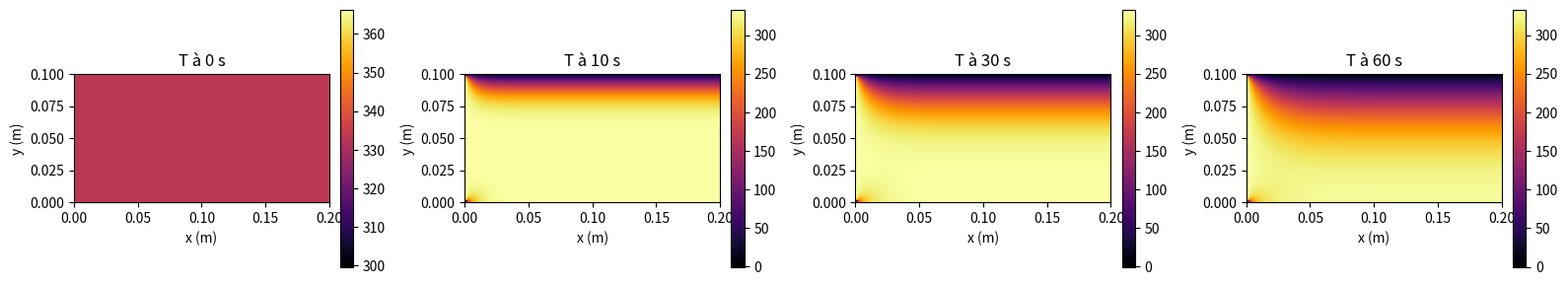
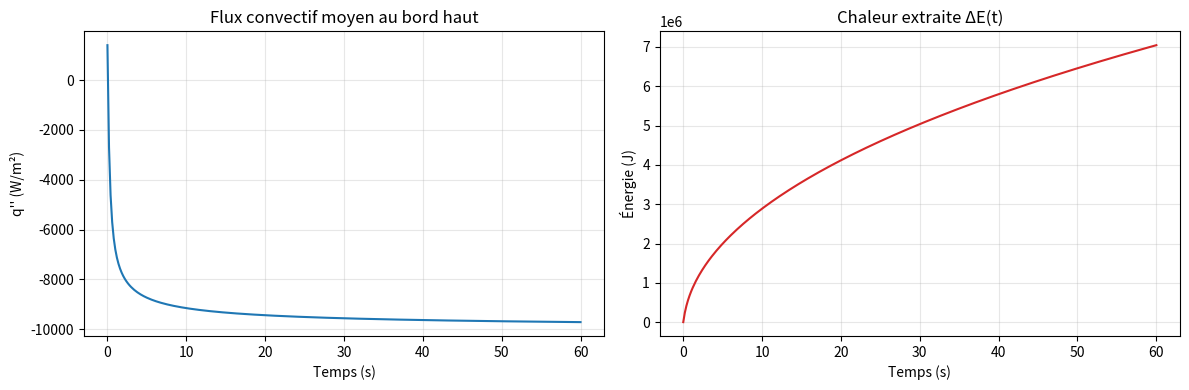
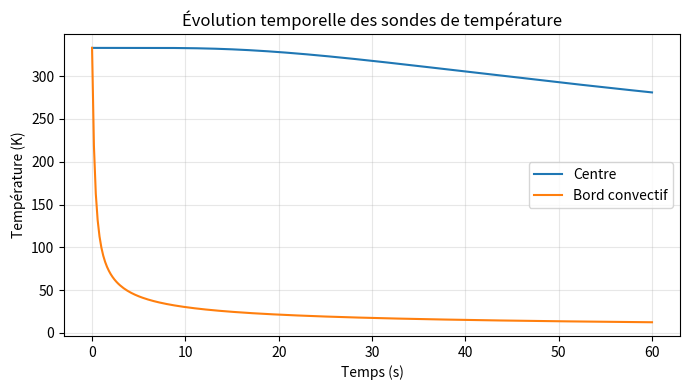

Recreate these plots in Python, in order.
# -*- coding: utf-8 -*-
"""
Simulation thermique 2D (plaque) avec convection de surface et visualisations réduites.
- Schéma implicite (Backward Euler) sur maillage cartésien régulier
- Conditions aux limites: Dirichlet (gauche), Neumann isolant (droite & bas), Convection (haut)
- Visualisations: Température T aux snapshots, flux convectif moyen, bilan d'énergie, sondes
"""

import numpy as np
import scipy.sparse as sp
import scipy.sparse.linalg as spla
import matplotlib.pyplot as plt

# -------------------------------------------------------------------------
# Paramètres physiques et numériques
# -------------------------------------------------------------------------
rho = 7850.0
cp  = 500.0
k   = 45.0

h     = 35.0
T_inf = 293.0

Lx, Ly = 0.2, 0.1
Nx, Ny = 120, 60
dx, dy = Lx/(Nx-1), Ly/(Ny-1)

dt     = 0.2
t_end  = 60.0
n_steps = int(np.ceil(t_end/dt))

q_vol = 0.0

T0    = 333.0
T_fix = 333.0

times_to_plot = [0, 10, 30, 60]
TOL = 1e-9

# -------------------------------------------------------------------------
# Utilitaires
# -------------------------------------------------------------------------
def idx(i, j):
    return j*Nx + i

N = Nx * Ny
X = np.linspace(0, Lx, Nx)
Y = np.linspace(0, Ly, Ny)

# -------------------------------------------------------------------------
# Assemblage matrice implicite
# -------------------------------------------------------------------------
alpha_x = k / dx**2
alpha_y = k / dy**2
mass    = rho * cp

diagonals = np.zeros(N)
lower_x = np.zeros(N)
upper_x = np.zeros(N)
lower_y = np.zeros(N)
upper_y = np.zeros(N)
rhs_const = np.zeros(N)

for j in range(Ny):
    for i in range(Nx):
        p = idx(i, j)
        diagonals[p] = mass + dt * (2*alpha_x + 2*alpha_y)
        if i > 0:
            lower_x[p] = -dt * alpha_x
        if i < Nx-1:
            upper_x[p] = -dt * alpha_x
        if j > 0:
            lower_y[p] = -dt * alpha_y
        if j < Ny-1:
            upper_y[p] = -dt * alpha_y

# Dirichlet gauche
for j in range(Ny):
    p = idx(0, j)
    diagonals[p] = 1.0
    lower_x[p] = upper_x[p] = 0.0
    lower_y[p] = upper_y[p] = 0.0

# Neumann droite
for j in range(Ny):
    p = idx(Nx-1, j)
    diagonals[p] -= dt * alpha_x

# Neumann bas
for i in range(Nx):
    p = idx(i, 0)
    diagonals[p] -= dt * alpha_y

# Convection haut
for i in range(Nx):
    p = idx(i, Ny-1)
    hc = dt * (h / dy)
    diagonals[p] += hc
    rhs_const[p] += hc * T_inf

A = sp.diags(diagonals, 0, shape=(N, N))
A += sp.diags(lower_x[1:], -1, shape=(N, N))
A += sp.diags(upper_x[:-1], 1, shape=(N, N))
A += sp.diags(lower_y[Nx:], -Nx, shape=(N, N))
A += sp.diags(upper_y[:-Nx], Nx, shape=(N, N))

Mvec = np.full(N, mass)
solver = spla.factorized(A.tocsc())

# -------------------------------------------------------------------------
# Simulation + snapshots
# -------------------------------------------------------------------------
T = np.full(N, T0)
snapshots = {}
probe_pts = [(int(0.5*(Nx-1)), int(0.5*(Ny-1))), (Nx-2, Ny-1)]
labels = ["Centre", "Bord convectif"]
probes_hist = [[] for _ in probe_pts]
flux_mean = []
energy = []
time = []

area_cell = dx * dy

# état initial
t_current = 0.0
time.append(t_current)
T2D = T.reshape(Ny, Nx)
if any(abs(t_current - t_req) < TOL for t_req in times_to_plot):
    snapshots[0] = T2D.copy()

for k,(ix,iy) in enumerate(probe_pts):
    probes_hist[k].append(T2D[iy, ix])
q_conv_line = h * (T2D[Ny-1, :] - T_inf)
flux_mean.append(np.mean(q_conv_line))
energy.append((rho*cp) * np.sum(T2D) * area_cell)

# boucle
for n in range(1, n_steps+1):
    rhs = Mvec * T + rhs_const + dt * q_vol
    for j in range(Ny):
        rhs[idx(0, j)] = T_fix
    T = solver(rhs)

    t_current = n * dt
    time.append(t_current)

    T2D = T.reshape(Ny, Nx)

    for t_req in times_to_plot:
        if abs(t_current - t_req) < TOL and t_req not in snapshots:
            snapshots[t_req] = T2D.copy()

    for k,(ix,iy) in enumerate(probe_pts):
        probes_hist[k].append(T2D[iy, ix])

    q_conv_line = h * (T2D[Ny-1, :] - T_inf)
    flux_mean.append(np.mean(q_conv_line))

    energy.append((rho*cp) * np.sum(T2D) * area_cell)

# -------------------------------------------------------------------------
# Visualisation réduite: seulement T aux snapshots
# -------------------------------------------------------------------------
rows = len(times_to_plot)
fig, axes = plt.subplots(1, rows, figsize=(4*rows, 4))

for col, t in enumerate(times_to_plot):
    T2D = snapshots[t]
    im = axes[col].imshow(T2D, origin='lower', extent=[0,Lx,0,Ly], cmap='inferno')
    axes[col].set_title(f"T à {t} s")
    axes[col].set_xlabel("x (m)")
    axes[col].set_ylabel("y (m)")
    plt.colorbar(im, ax=axes[col], fraction=0.046, pad=0.04)

plt.tight_layout()
plt.show()

# -------------------------------------------------------------------------
# Visualisation 2: flux convectif moyen & chaleur extraite
# -------------------------------------------------------------------------
time_arr = np.array(time)
E0 = energy[0]

fig, ax = plt.subplots(1, 2, figsize=(12, 4))
ax[0].plot(time_arr, flux_mean, color='tab:blue')
ax[0].set_title("Flux convectif moyen au bord haut")
ax[0].set_xlabel("Temps (s)")
ax[0].set_ylabel("q'' (W/m²)")
ax[0].grid(True, alpha=0.3)

ax[1].plot(time_arr, E0 - np.array(energy), color='tab:red')
ax[1].set_title("Chaleur extraite ΔE(t)")
ax[1].set_xlabel("Temps (s)")
ax[1].set_ylabel("Énergie (J)")
ax[1].grid(True, alpha=0.3)

plt.tight_layout()
plt.show()

# -------------------------------------------------------------------------
# Visualisation 3: sondes de température
# -------------------------------------------------------------------------
plt.figure(figsize=(7, 4))
for series, label in zip(probes_hist, labels):
    plt.plot(time_arr, series, label=label)
plt.title("Évolution temporelle des sondes de température")
plt.xlabel("Temps (s)")
plt.ylabel("Température (K)")
plt.legend()
plt.grid(True, alpha=0.3)
plt.tight_layout()
plt.show()

# -------------------------------------------------------------------------
# Résumé terminal
# -------------------------------------------------------------------------
T2D_final = T.reshape(Ny, Nx)
print("Température min/max finales (K):", float(T2D_final.min()), float(T2D_final.max()))
print("Flux convectif moyen final (W/m²):", float(flux_mean[-1]))
print("Chaleur extraite totale (J):", float(E0 - energy[-1]))
